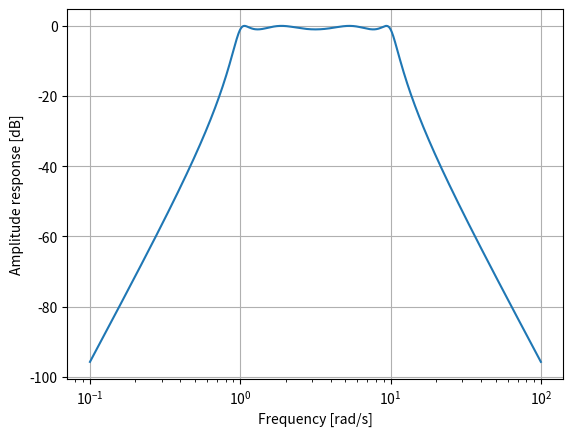

The matplotlib source for this figure:
import numpy as np
from scipy.signal import freqs_zpk, iirfilter

z, p, k = iirfilter(4, [1, 10], 1, 60, analog=True, ftype='cheby1',
                    output='zpk')

w, h = freqs_zpk(z, p, k, worN=np.logspace(-1, 2, 1000))

import matplotlib.pyplot as plt
plt.semilogx(w, 20 * np.log10(abs(h)))
plt.xlabel('Frequency [rad/s]')
plt.ylabel('Amplitude response [dB]')
plt.grid(True)
plt.show()